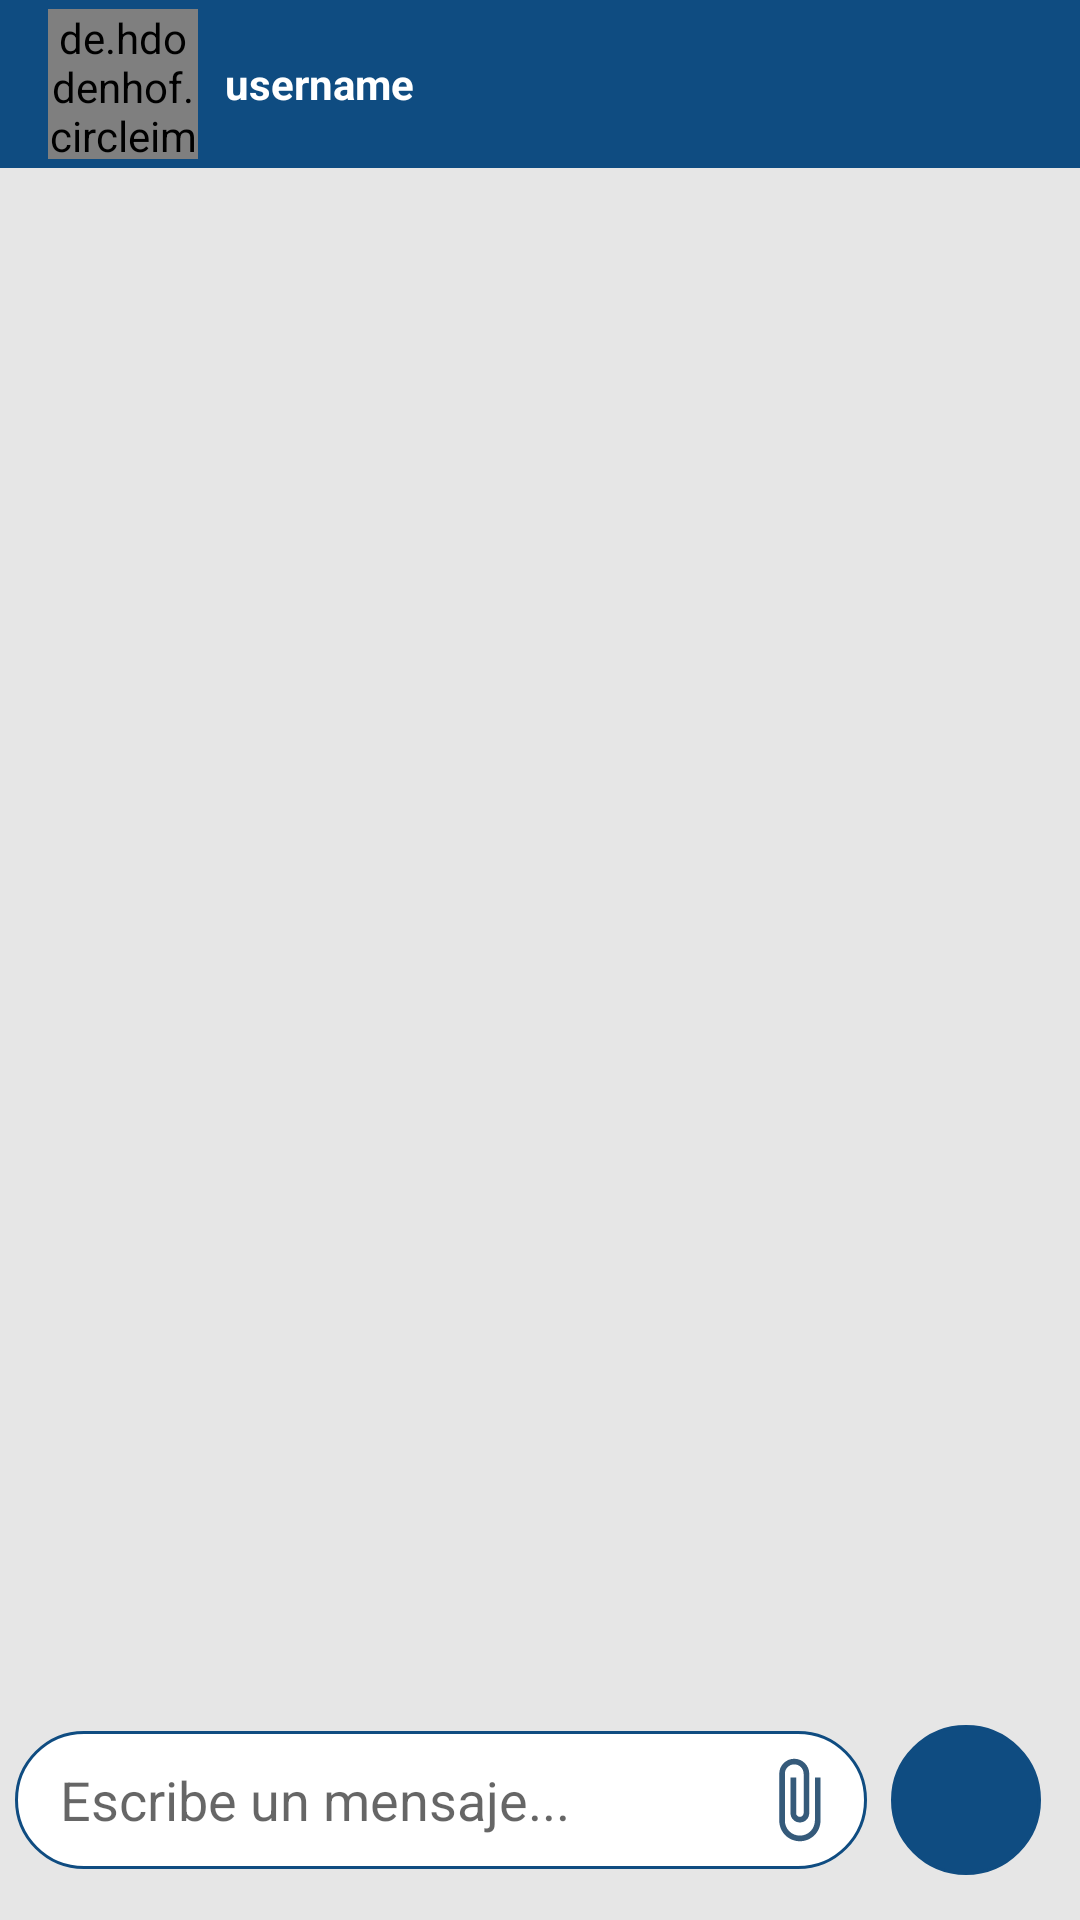

The Android layout XML behind this screen, and the referenced resources:
<!-- AndroidManifest.xml: activity theme Theme.CRYPT.NoActionBar -->
<!-- res/layout/activity_message.xml -->
<?xml version="1.0" encoding="utf-8"?>
<RelativeLayout xmlns:android="http://schemas.android.com/apk/res/android"
    xmlns:app="http://schemas.android.com/apk/res-auto"
    xmlns:tools="http://schemas.android.com/tools"
    android:layout_width="match_parent"
    android:layout_height="match_parent"
    android:background="#e6e6e6"
    tools:context=".MessageActivity">
    <com.google.android.material.appbar.AppBarLayout
        android:id="@+id/bar_layout"
        android:layout_width="match_parent"
        android:layout_height="wrap_content">
        <androidx.appcompat.widget.Toolbar
            android:id="@+id/toolbar_main"
            android:layout_width="match_parent"
            android:layout_height="wrap_content"
            app:popupTheme="@style/Widget.AppCompat.Light.PopupMenu"
            xmlns:app="http://schemas.android.com/apk/res-auto">
            <de.hdodenhof.circleimageview.CircleImageView
                android:id="@+id/profile_image"
                android:layout_width="50dp"
                android:layout_height="50dp"/>
            <TextView
                android:id="@+id/username"
                android:layout_width="wrap_content"
                android:layout_height="wrap_content"
                android:layout_marginStart="25dp"
                android:textColor="@color/white"
                android:textStyle="bold"
                android:text="username"/>
        </androidx.appcompat.widget.Toolbar>
    </com.google.android.material.appbar.AppBarLayout>
    <androidx.recyclerview.widget.RecyclerView
        android:id="@+id/recycler_view"
        android:layout_width="match_parent"
        android:layout_height="match_parent"
        android:layout_below="@id/bar_layout"
        android:layout_above="@id/bottom"/>
    <androidx.cardview.widget.CardView
        android:id="@+id/multiCard"
        android:layout_width="match_parent"
        android:layout_height="wrap_content"
        android:layout_centerInParent="true"
        app:cardCornerRadius="20dp"
        android:layout_marginHorizontal="10dp"
        android:visibility="gone">
        <LinearLayout
            android:id="@+id/img_selector"
            android:layout_width="match_parent"
            android:layout_height="wrap_content"
            android:orientation="vertical"
            android:paddingVertical="2dp">
            <LinearLayout
                android:id="@+id/item_img"
                android:layout_width="match_parent"
                android:layout_height="wrap_content"
                android:orientation="horizontal"
                android:padding="12dp">
                <ImageView
                    android:id="@+id/ic_img"
                    android:layout_width="40dp"
                    android:layout_height="40dp"
                    android:layout_marginEnd="30dp"
                    android:src="@drawable/ic_img"/>
                <TextView
                    android:id="@+id/txt_img"
                    android:layout_width="match_parent"
                    android:layout_height="wrap_content"
                    android:text="Multimedia"
                    android:textColor="@color/classic_blue"
                    android:paddingVertical="10dp"/>
            </LinearLayout>

            <View
                android:id="@+id/divider"
                android:layout_width="match_parent"
                android:layout_height="1dp"
                android:background="?android:attr/listDivider" />

            <LinearLayout
                android:id="@+id/item_file"
                android:layout_width="match_parent"
                android:layout_height="wrap_content"
                android:orientation="horizontal"
                android:padding="12dp">
                <ImageView
                    android:id="@+id/ic_file"
                    android:layout_width="40dp"
                    android:layout_height="40dp"
                    android:layout_marginEnd="30dp"
                    android:src="@drawable/ic_file"/>
                <TextView
                    android:id="@+id/txt_file"
                    android:layout_width="match_parent"
                    android:layout_height="wrap_content"
                    android:text="Documento"
                    android:textColor="@color/classic_blue"
                    android:paddingVertical="10dp"/>
            </LinearLayout>
        </LinearLayout>

    </androidx.cardview.widget.CardView>
    <RelativeLayout
        android:id="@+id/bottom"
        android:layout_width="match_parent"
        android:layout_height="wrap_content"
        android:paddingHorizontal="5dp"
        android:background="@android:color/transparent"
        android:layout_alignParentBottom="true">
        <RelativeLayout
            android:id="@+id/txt_box1"
            android:layout_width="match_parent"
            android:layout_height="wrap_content"
            android:background="@drawable/message_input_shape"
            android:layout_toStartOf="@id/btn_send"
            android:layout_centerInParent="true">
            <EditText
                android:id="@+id/txt_send"
                android:layout_width="match_parent"
                android:layout_height="wrap_content"
                android:layout_centerVertical="true"
                android:background="@android:color/transparent"
                android:hint="@string/escribe_un_mensaje"
                android:layout_marginStart="15dp"
                android:paddingVertical="10dp"
                android:layout_toStartOf="@id/btn_sendmulti"
                android:autofillHints=""
                android:inputType="text" />
            <ImageButton
                android:id="@+id/btn_sendmulti"
                android:layout_width="30dp"
                android:layout_height="30dp"
                android:background="@drawable/ic_multi"
                android:layout_alignParentEnd="true"
                android:layout_marginVertical="8dp"
                android:layout_marginEnd="8dp"
                android:layout_centerVertical="true" />
        </RelativeLayout>
            <ImageButton
                android:id="@+id/btn_send"
                android:layout_width="50dp"
                android:layout_height="50dp"
                android:background="@drawable/background_sendbtn"
                android:src="@drawable/ic_send"
                android:layout_marginVertical="15dp"
                android:layout_marginHorizontal="8dp"
                android:layout_alignParentEnd="true"
                android:layout_centerVertical="true"/>
    </RelativeLayout>
</RelativeLayout>
<!-- resources referenced by this layout -->
<resources>
  <color name="classic_blue">#0F4C81</color>
  <color name="white">#FFFFFFFF</color>
  <!-- drawable background_sendbtn (drawable) -->
  <?xml version="1.0" encoding="utf-8"?>
  <shape
      xmlns:android="http://schemas.android.com/apk/res/android"
      android:shape="oval">
      <solid
          android:color="@color/classic_blue"/>
  
      <stroke
          android:color="@color/classic_blue"
          android:width="1dp"/>
  
  </shape>
  <!-- drawable ic_file (drawable-mdpi) -->
  <vector android:height="24dp" android:tint="@color/classic_blue"
      android:viewportHeight="24" android:viewportWidth="24"
      android:width="24dp" xmlns:android="http://schemas.android.com/apk/res/android">
      <path android:fillColor="@android:color/white" android:pathData="M6,2c-1.1,0 -1.99,0.9 -1.99,2L4,20c0,1.1 0.89,2 1.99,2L18,22c1.1,0 2,-0.9 2,-2L20,8l-6,-6L6,2zM13,9L13,3.5L18.5,9L13,9z"/>
  </vector>
  <!-- drawable ic_img (drawable-mdpi) -->
  <vector android:height="24dp" android:tint="@color/classic_blue"
      android:viewportHeight="24" android:viewportWidth="24"
      android:width="24dp" xmlns:android="http://schemas.android.com/apk/res/android">
      <path android:fillColor="@android:color/white" android:pathData="M21,19V5c0,-1.1 -0.9,-2 -2,-2H5c-1.1,0 -2,0.9 -2,2v14c0,1.1 0.9,2 2,2h14c1.1,0 2,-0.9 2,-2zM8.5,13.5l2.5,3.01L14.5,12l4.5,6H5l3.5,-4.5z"/>
  </vector>
  <!-- drawable ic_multi (drawable-anydpi) -->
  <vector xmlns:android="http://schemas.android.com/apk/res/android"
      android:width="24dp"
      android:height="24dp"
      android:viewportWidth="24"
      android:viewportHeight="24"
      android:tint="#023059"
      android:alpha="0.8">
    <path
        android:fillColor="@android:color/white"
        android:pathData="M16.5,6v11.5c0,2.21 -1.79,4 -4,4s-4,-1.79 -4,-4V5c0,-1.38 1.12,-2.5 2.5,-2.5s2.5,1.12 2.5,2.5v10.5c0,0.55 -0.45,1 -1,1s-1,-0.45 -1,-1V6H10v9.5c0,1.38 1.12,2.5 2.5,2.5s2.5,-1.12 2.5,-2.5V5c0,-2.21 -1.79,-4 -4,-4S7,2.79 7,5v12.5c0,3.04 2.46,5.5 5.5,5.5s5.5,-2.46 5.5,-5.5V6h-1.5z"/>
  </vector>
  <!-- drawable ic_send: png bitmap (drawable-hdpi, 338 bytes) -->
  <!-- drawable message_input_shape (drawable) -->
  <?xml version="1.0" encoding="utf-8"?>
  <shape
      xmlns:android="http://schemas.android.com/apk/res/android"
      android:shape="rectangle">
      <solid
          android:color="@color/white"/>
      <corners
          android:radius="24dp"/>
      <stroke
          android:color="@color/classic_blue"
          android:width="1dp"/>
  
  </shape>
  <string name="escribe_un_mensaje">Escribe un mensaje...</string>
  <style name="Theme.CRYPT.NoActionBar">
          <item name="windowActionBar">false</item>
          <item name="windowNoTitle">true</item>
      </style>
</resources>
